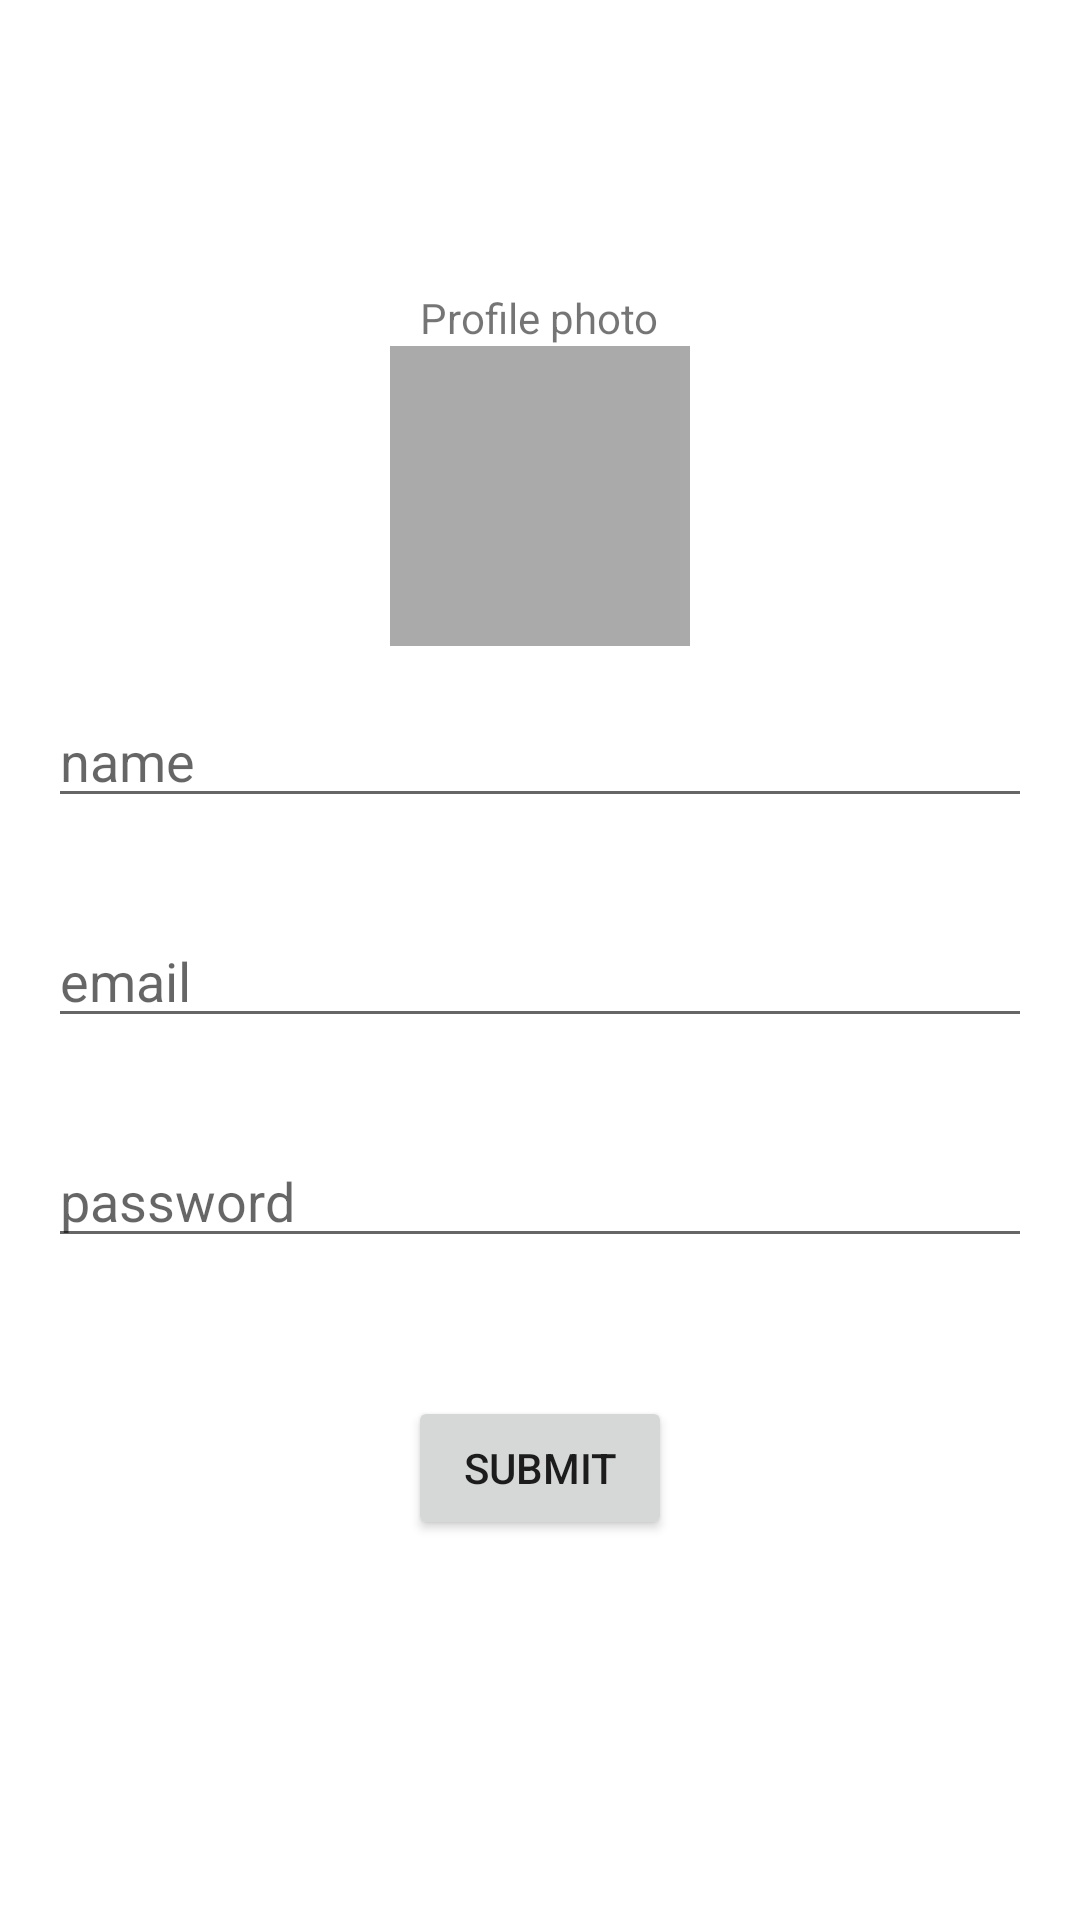

Here is an Android app screen rendered from its layout file. Give the layout XML and the strings, colors and styles it references.
<!-- AndroidManifest.xml: application theme Theme.Instabase -->
<!-- res/layout/activity_create_user.xml -->
<?xml version="1.0" encoding="utf-8"?>
<LinearLayout xmlns:android="http://schemas.android.com/apk/res/android"
    xmlns:app="http://schemas.android.com/apk/res-auto"
    xmlns:tools="http://schemas.android.com/tools"
    android:layout_width="match_parent"
    android:layout_height="match_parent"
    tools:context=".CreateUser"
    android:layout_margin="16dp"
    android:gravity="center"
    android:orientation="vertical">
    <TextView
        android:layout_width="wrap_content"
        android:layout_height="wrap_content"
        android:text="Profile photo"/>
        <ImageView
            android:layout_width="100dp"
            android:layout_height="100dp"
            android:background="@android:color/darker_gray"
            android:id="@+id/profile_photo"
            android:scaleType="centerCrop">
        </ImageView>
    <EditText
        android:layout_width="match_parent"
        android:layout_height="wrap_content"
        android:layout_margin="16dp"
        android:id="@+id/create_name"
        android:hint="name"
        ></EditText>
    <EditText
        android:layout_width="match_parent"
        android:layout_height="wrap_content"
        android:layout_margin="16dp"
        android:id="@+id/create_email"
        android:hint="email"
        ></EditText>
    <EditText
        android:layout_width="match_parent"
        android:layout_height="wrap_content"
        android:layout_margin="16dp"
        android:id="@+id/create_password"
        android:hint="password"
        ></EditText>
    <Button
        android:layout_width="wrap_content"
        android:layout_height="wrap_content"
        android:layout_margin="30dp"
        android:text="submit"
        android:id="@+id/create_submit"/>
    <ProgressBar
        android:layout_width="match_parent"
        android:layout_height="wrap_content"
        android:layout_margin="20dp"
        android:visibility="gone"
        android:id="@+id/progress_bar"></ProgressBar>

</LinearLayout>
<!-- resources referenced by this layout -->
<resources>
  <style name="Theme.Instabase" parent="Theme.MaterialComponents.DayNight.DarkActionBar">
          
          <item name="colorPrimary">@color/purple_500</item>
          <item name="colorPrimaryVariant">@color/purple_700</item>
          <item name="colorOnPrimary">@color/white</item>
          
          <item name="colorSecondary">@color/teal_200</item>
          <item name="colorSecondaryVariant">@color/teal_700</item>
          <item name="colorOnSecondary">@color/black</item>
          
          <item name="android:statusBarColor" tools:targetApi="l">?attr/colorPrimaryVariant</item>
          
      </style>
  <!-- not gathered from this repository: default colours our renderer supplied (Android Studio template values) -->
  <color name="purple_500">#FF6200EE</color>
  <color name="purple_700">#FF3700B3</color>
  <color name="teal_200">#FF03DAC5</color>
  <color name="teal_700">#FF018786</color>
  <color name="black">#FF000000</color>
  <color name="white">#FFFFFFFF</color>
</resources>
